Run: headless pygame with SDL's dummy video driver; simulated clock (each Clock.tick advances the game by its frame time, no real sleeping); random seed 0; keys injected as events and as key.get_pressed() state; no mouse input.
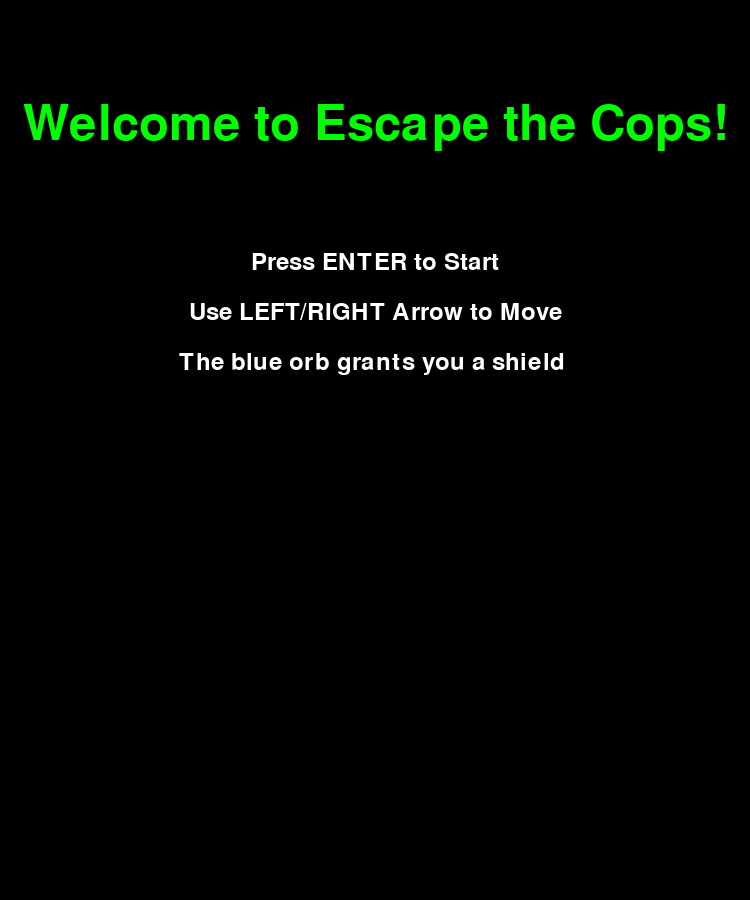
Frame 1 of 4 · flips 1–60 · no input
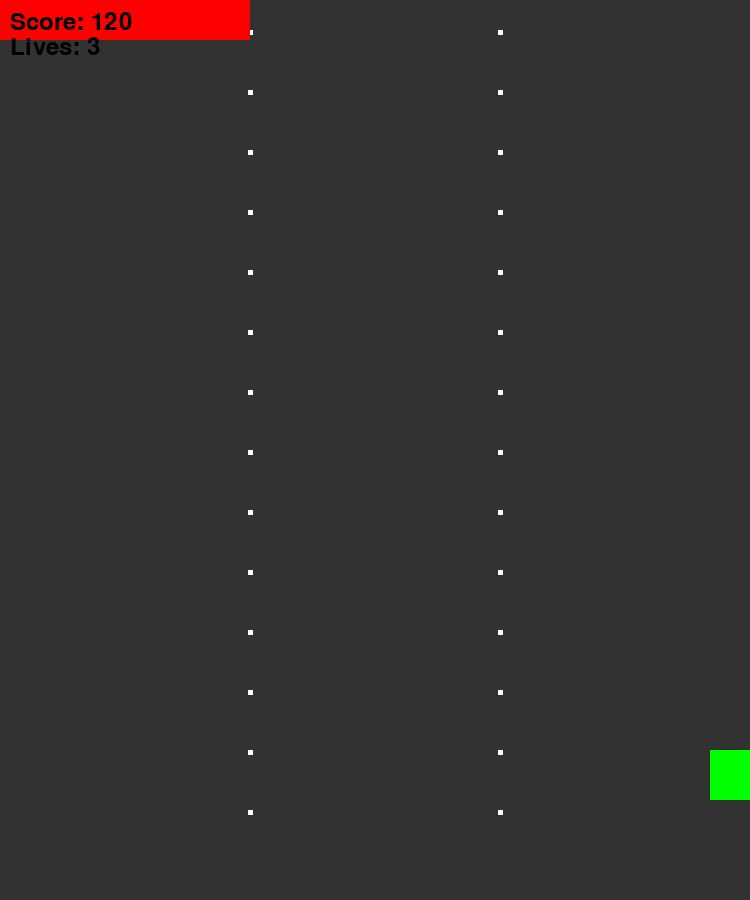
Frame 2 of 4 · flips 61–180 · tapped SPACE, RETURN · held RIGHT (→), D
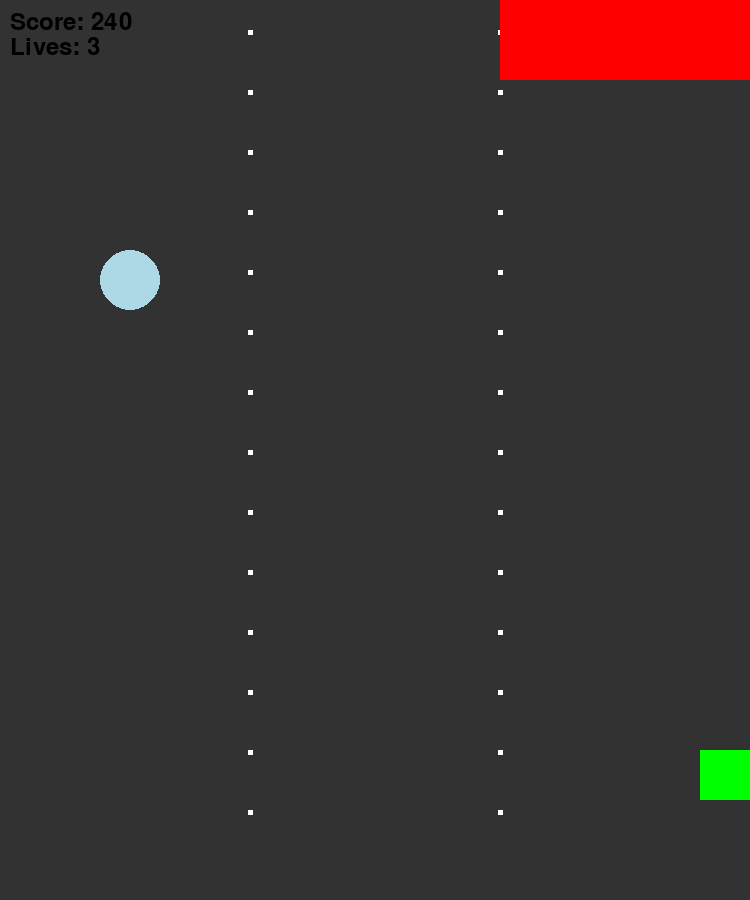
Frame 3 of 4 · flips 181–300 · held DOWN (↓), S
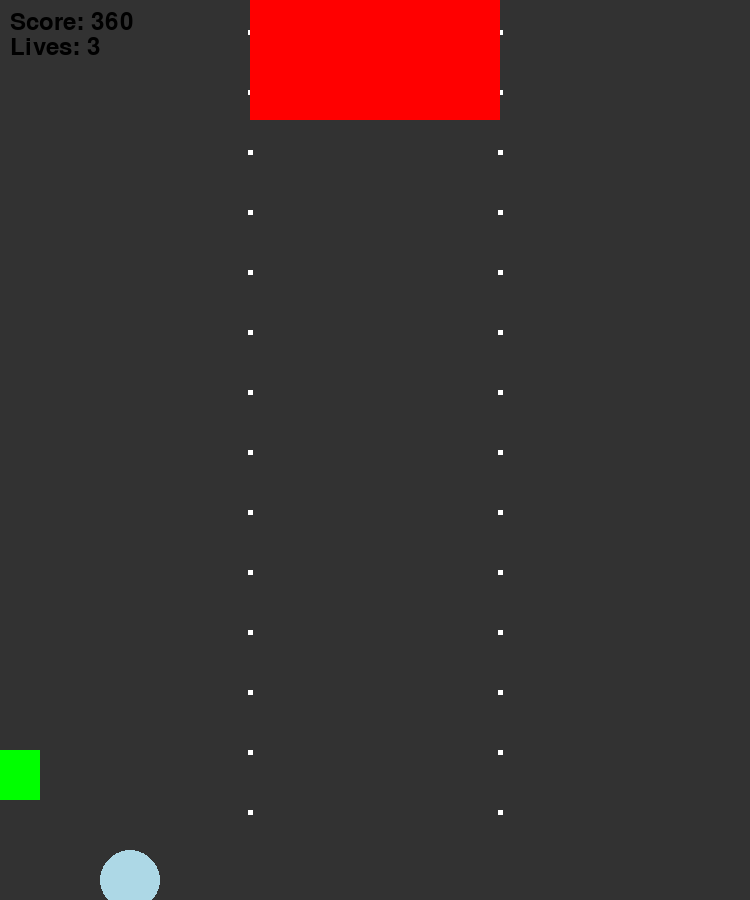
Frame 4 of 4 · flips 301–420 · held LEFT (←), A, UP (↑), W

The pygame program that drew these frames:

import pygame
import random
import time
import sys

# Initialize pygame
pygame.init()

# Screen dimensions
WIDTH, HEIGHT = 750, 900
GROUND_HEIGHT = 100
FPS = 60
immunity = False
immunityTime = 0
allowedImmunity = 150
running = True

# Colors
WHITE = (255, 255, 255)
RED = (255, 0, 0)
GREEN = (0, 255, 0)
BLACK = (0, 0, 0)
BLUE = (0, 0, 255)
LIGHT_BLUE = (173, 216, 230)
ROAD_COLOR = (50, 50, 50)
LINE_COLOR = (255, 255, 255)

# Create the game window
screen = pygame.display.set_mode((WIDTH, HEIGHT))
pygame.display.set_caption("Escape the Cops")

# Player variables
player_width, player_height = 50, 50
player_x = WIDTH // 2
player_y = HEIGHT - GROUND_HEIGHT - player_height
player_speed = 10

# Enemy (obstacle) variables
obstacle_width, obstacle_height = 250, 250
obstacle_x = random.choice([0, 250, 500])
obstacle_y = -obstacle_height
obstacle_speed = 10

# Shield variables
shield_radius = 30
shield_x = random.choice([100, 350, 600])
shield_y = -shield_radius
shield_speed = 5
Shieldimmunity = False
shield_immunity_start_time = 0
shield_immunity_duration = 3
shieldOnScreen = False
shield_spawned = False

# Player immunity variables (for hitting obstacles)
immunity_start_time = 0
immunity_duration = 3
allowedImmunity = 150

# Score and lives
score = 0
lives = 3
previous_score = 0

# Game states
STATE_MENU = 0
STATE_GAME = 1

# Initialize fonts
font = pygame.font.Font(None, 36)
big_font = pygame.font.Font(None, 72)

# Draw the road vertically
def draw_road():
    lane_width = WIDTH // 3

    for i in range(3):
        pygame.draw.rect(screen, ROAD_COLOR, (i * lane_width, 0, lane_width, HEIGHT - GROUND_HEIGHT))

    line_spacing = 30
    line_width = 5
    for i in range(0, HEIGHT - GROUND_HEIGHT, line_spacing * 2):
        pygame.draw.rect(screen, LINE_COLOR, (lane_width - line_width // 2, i + line_spacing, line_width, line_width))
        pygame.draw.rect(screen, LINE_COLOR, (lane_width * 2 - line_width // 2, i + line_spacing, line_width, line_width))

# Draw the menu screen
def draw_menu():
    screen.fill(BLACK)

    title_text = big_font.render("Welcome to Escape the Cops!", True, GREEN)
    start_text = font.render("Press ENTER to Start", True, WHITE)
    controls_text = font.render("Use LEFT/RIGHT Arrow to Move", True, WHITE)
    shield_text = font.render("The blue orb grants you a shield ", True, WHITE)

    screen.blit(title_text, (WIDTH // 2 - title_text.get_width() // 2, 100))
    screen.blit(start_text, (WIDTH // 2 - start_text.get_width() // 2, 250))
    screen.blit(controls_text, (WIDTH // 2 - controls_text.get_width() // 2, 300))
    screen.blit(shield_text, (WIDTH //2 - shield_text.get_width() // 2, 350))

    pygame.display.flip()

# Draw the game screen
def draw_game():
    screen.fill(ROAD_COLOR)
    draw_road()

    player_rect = pygame.Rect(player_x, player_y, player_width, player_height)

    if Shieldimmunity:
        pygame.draw.rect(screen, BLUE, player_rect)
    elif immunity:
        pygame.draw.rect(screen, RED, player_rect)
    else:
        pygame.draw.rect(screen, GREEN, player_rect)

    obstacle_rect = pygame.Rect(obstacle_x, obstacle_y, obstacle_width, obstacle_height)
    pygame.draw.rect(screen, RED, obstacle_rect)

    if shield_spawned:
        pygame.draw.circle(screen, LIGHT_BLUE, (shield_x + shield_radius, shield_y + shield_radius), shield_radius)

    font = pygame.font.Font(None, 36)
    score_text = font.render(f"Score: {score}", True, BLACK)
    screen.blit(score_text, (10, 10))

    lives_text = font.render(f"Lives: {lives}", True, BLACK)
    screen.blit(lives_text, (10, 35))

    if not running:
        font_large = pygame.font.Font(None, 72)
        game_over_text = font_large.render("Game Over", True, (255, 0, 0))
        screen.blit(game_over_text, (WIDTH // 2 - 150, HEIGHT // 2 - 50))

    pygame.display.flip()

# Main game loop
def main():
    global player_x, obstacle_x, obstacle_y, shield_x, shield_y, shield_spawned, immunity, immunity_start_time, lives, score, obstacle_speed, previous_score, Shieldimmunity, shield_immunity_start_time

    clock = pygame.time.Clock()
    game_state = STATE_MENU  

    while True:
        # Handle events
        for event in pygame.event.get():
            if event.type == pygame.QUIT:
                pygame.quit()
                sys.exit()

            if event.type == pygame.KEYDOWN:
                if game_state == STATE_MENU:
                    if event.key == pygame.K_RETURN:  
                        game_state = STATE_GAME
        
       # Shield immunity logic: Disable shield immunity after the set duration             
        if Shieldimmunity and time.time() - shield_immunity_start_time >= shield_immunity_duration:
            Shieldimmunity = False 

        # Immunity logic: Disable immunity after the set duration (obstacle-induced immunity)
        if immunity and time.time() - immunity_start_time >= immunity_duration:
            immunity = False  

        # Ensure player doesn't move off the screen
        if player_x < 0:
            player_x = 0
        if player_x > WIDTH - player_width:
            player_x = WIDTH - player_width

        #player movments
        keys = pygame.key.get_pressed()
        if keys[pygame.K_LEFT]:  
            player_x -= player_speed
        if keys[pygame.K_RIGHT]:  
            player_x += player_speed

        # Game loop (STATE_GAME)
        if game_state == STATE_MENU:
            draw_menu()
        elif game_state == STATE_GAME:
            # Move enemy (obstacle) down
            obstacle_y += obstacle_speed

            # Move shield down
            if shield_spawned:
                shield_y += shield_speed

            # Check for shield spawn
            if not shield_spawned and random.random() < 0.005:
                shield_x = random.choice([100, 350, 600])
                shield_y = -shield_radius
                shield_spawned = True

            # Check for collisions
            player_rect = pygame.Rect(player_x, player_y, player_width, player_height)
            obstacle_rect = pygame.Rect(obstacle_x, obstacle_y, obstacle_width, obstacle_height)

            if player_rect.colliderect(obstacle_rect) and not Shieldimmunity:
                if not immunity:
                    lives -= 1
                    immunity = True
                    immunity_start_time = time.time()
                    if lives == 0:
                        game_state = STATE_MENU  
                obstacle_y = -obstacle_height

            # Check for shield collision with player
            shield_rect = pygame.Rect(shield_x, shield_y, shield_radius * 2, shield_radius * 2)
            if player_rect.colliderect(shield_rect):
                Shieldimmunity = True
                shield_immunity_start_time = time.time()
                shield_spawned = False

            # Update score
            score += 1

            # Increase difficulty based on score
            if score // 1000 > previous_score // 1000:
                obstacle_speed += 5
                previous_score = score

            # End game if score reaches 5000
            if score >= 5000:
                game_state = STATE_MENU 

            # Draw the game screen
            draw_game()

            # Reset obstacle if it falls off the screen
            if obstacle_y > HEIGHT:
                obstacle_y = -obstacle_height
                obstacle_x = random.choice([0, 250, 500])

            # Reset shield if it falls off the screen
            if shield_y > HEIGHT and random.random() < 0.005:
                shield_spawned = False

        clock.tick(FPS)  

if __name__ == "__main__":
    main()
